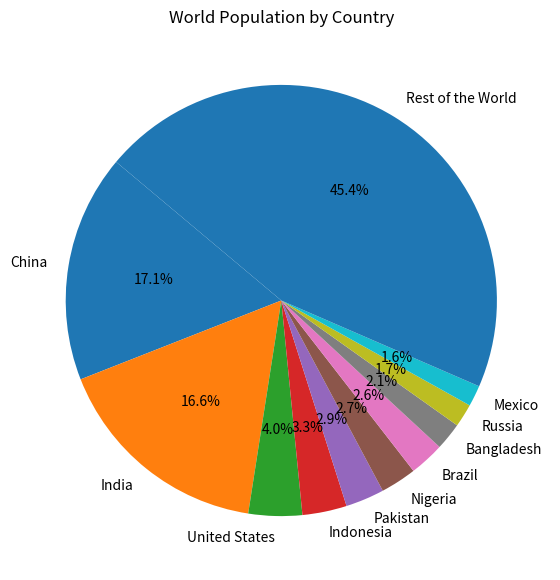

Recreate this plot in Python.
import matplotlib.pyplot as plt

# Data for the pie chart
countries = ['China', 'India', 'United States', 'Indonesia', 'Pakistan',
             'Nigeria', 'Brazil', 'Bangladesh', 'Russia', 'Mexico', 'Rest of the World']
populations = [1410, 1370, 332, 275, 240, 223, 216, 170, 144, 130, 3750]  # in millions

# Create the pie chart
plt.figure(figsize=(10, 7))
plt.pie(populations, labels=countries, autopct='%1.1f%%', startangle=140)
plt.title('World Population by Country')
plt.show()
